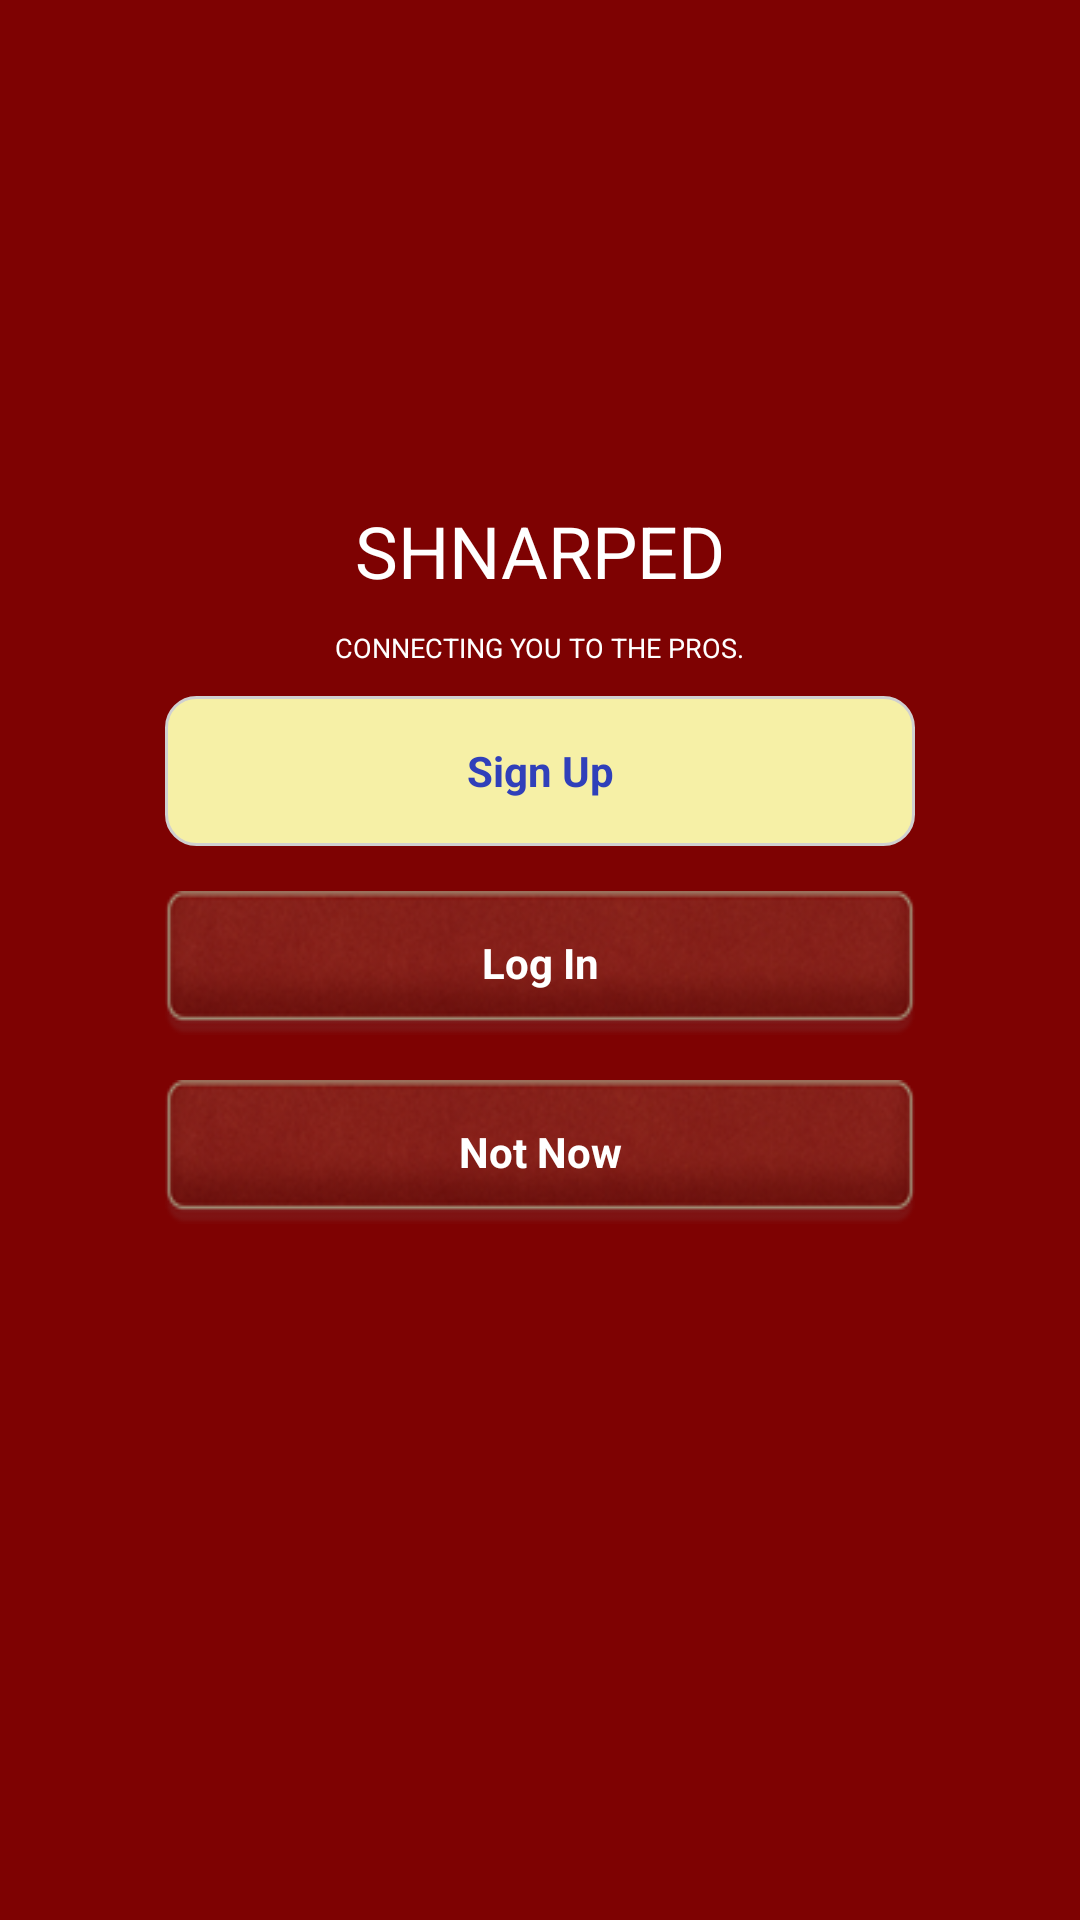

Layout XML and referenced resources for this Android screen:
<!-- AndroidManifest.xml: application theme AppTheme -->
<!-- res/layout/activity_splash.xml -->
<?xml version="1.0" encoding="utf-8"?>

<RelativeLayout xmlns:android="http://schemas.android.com/apk/res/android"
    android:id="@+id/mainLay"
    android:layout_width="fill_parent"
    android:layout_height="fill_parent"
    android:background="#7e0202" >
	<TextView 
        android:id="@+id/forgot_pass"
        android:layout_width="wrap_content"
        android:layout_height="wrap_content"
        android:text="Forgot your password?"
        android:textColor="#fff"
        android:textSize="11dip"
        android:layout_marginRight="7dip"
        android:layout_alignParentTop="true"
        android:layout_alignParentRight="true"
        android:visibility="gone" />
	<RelativeLayout
	    android:id="@+id/fullLay"
        android:layout_width="fill_parent"
        android:layout_height="fill_parent"
        android:layout_below="@id/forgot_pass"
        android:visibility="visible" >
        <TextView 
            android:id="@+id/name"
            android:layout_width="wrap_content"
            android:layout_height="wrap_content"
            android:text="SHNARPED"
            android:textSize="24sp"
            android:textColor="#fff"
            android:layout_marginBottom="10dip"
            android:layout_above="@+id/tag"
            android:layout_centerHorizontal="true"/>
        <TextView 
            android:id="@+id/tag"
            android:layout_width="wrap_content"
            android:layout_height="wrap_content"
            android:text="connecting you to the pros."
            android:textAllCaps="true"
            android:textSize="9sp"
            android:textColor="#fff"
            android:layout_marginBottom="10dip"
            android:layout_above="@+id/buttonLay"
            android:layout_centerHorizontal="true"/>
    <RelativeLayout
        android:id="@+id/buttonLay"
        android:layout_width="wrap_content"
        android:layout_height="wrap_content"
        android:layout_centerHorizontal="true"
        android:layout_centerVertical="true"
        android:visibility="visible" >

        <Button
            android:id="@+id/signup_btn"
            android:layout_width="250dip"
            android:layout_height="50dip"
            android:background="@drawable/allsitelistdesign_all_corner_signup"
            android:text="Sign Up"
            android:textColor="#3040ba"
            android:textStyle="bold" />

        <Button
            android:id="@+id/login_btn"
            android:layout_width="250dip"
            android:layout_height="wrap_content"
            android:layout_below="@id/signup_btn"
            android:layout_marginTop="15dip"
            android:background="@drawable/signin_button"
            android:text="Log In"
            android:textColor="#fff"
            android:textStyle="bold" />

        <Button
            android:id="@+id/notnow_btn"
            android:layout_width="250dip"
            android:layout_height="wrap_content"
            android:layout_below="@id/login_btn"
            android:layout_marginTop="15dip"
            android:background="@drawable/signin_button"
            android:text="Not Now"
            android:textColor="#fff"
            android:textStyle="bold" />
    </RelativeLayout>
    	
        
	<RelativeLayout 
	    android:id="@+id/loginLay"
	    android:layout_width="wrap_content"
	    android:layout_height="wrap_content"
	    android:layout_centerVertical="true"
	    android:layout_centerHorizontal="true"
	    android:visibility="gone">
	    <EditText 
	        android:id="@+id/email_address"
	        android:layout_width="250dip"
	        android:layout_height="50dip"
	        android:hint="E-mail Address"
            android:textColorHint="#9f9c9c"
            android:paddingLeft="3dip"
	        android:inputType="textEmailAddress"
	        android:background="@drawable/edittextinnershadow"/>
	    <EditText 
	        android:id="@+id/password"
	        android:layout_width="250dip"
	        android:layout_height="50dip"
	        android:hint="Password"
            android:textColorHint="#9f9c9c"
            android:paddingLeft="3dip"
	        android:layout_below="@id/email_address"
	        android:inputType="textPassword"
	        android:layout_marginTop="7dip"
	        android:background="@drawable/edittextinnershadow"/>
	</RelativeLayout>
	</RelativeLayout>
    <RelativeLayout
        android:id="@+id/viewLay"
        android:layout_width="match_parent"
        android:layout_height="match_parent"
        android:background="#7e0202"
        android:visibility="gone" >
	    <RelativeLayout 
	        android:layout_width="match_parent"
	        android:layout_height="40dip">
	        <Button 
	            android:id="@+id/back_btn"
	            android:layout_width="wrap_content"
	            android:layout_height="wrap_content"
	            android:text="Back"
	            android:padding="5dip"
	            android:layout_marginLeft="4dip"
	            android:layout_centerVertical="true"
	            android:layout_alignParentLeft="true"
	            android:background="@drawable/allsitelistdesign_all_corner"/>
	        <TextView 
	            android:layout_width="wrap_content"
	            android:layout_height="wrap_content"
	            android:layout_centerHorizontal="true"
	            android:layout_centerVertical="true"
	            android:text="Sign Up"
	            android:textColor="#fff"/>
	        
	    </RelativeLayout>
	    <RelativeLayout 
	        android:layout_width="wrap_content"
        	android:layout_height="wrap_content"
	        android:layout_centerHorizontal="true"
        	android:layout_centerVertical="true">
	    <EditText
            android:id="@+id/fst_name"
            android:layout_width="250dip"
            android:layout_height="40dip"
            android:inputType="text"
            android:hint="First Name"
            android:textColorHint="#9f9c9c"
            android:paddingLeft="3dip"
            android:background="@drawable/edittextinnershadow" />

        <EditText
            android:id="@+id/last_name"
            android:layout_width="250dip"
            android:layout_height="40dip"
            android:layout_marginTop="4dip"
            android:inputType="text"
            android:hint="Last Name"
            android:textColorHint="#9f9c9c"
            android:paddingLeft="3dip"
            android:layout_below="@id/fst_name"
            android:background="@drawable/edittextinnershadow" />

        <EditText
            android:id="@+id/email_addrss"
            android:layout_width="250dip"
            android:layout_height="40dip"
            android:layout_marginTop="4dip"
            android:hint="E-mail Address"
            android:textColorHint="#9f9c9c"
            android:paddingLeft="3dip"
            android:inputType="textEmailAddress"
            android:layout_below="@id/last_name"
            android:background="@drawable/edittextinnershadow" />

        <EditText
            android:id="@+id/signup_password"
            android:layout_width="250dip"
            android:layout_height="40dip"
            android:hint="Password(min 8 characters)"
            android:textColorHint="#9f9c9c"
            android:paddingLeft="3dip"
            android:layout_below="@id/email_addrss"
            android:layout_marginTop="4dip"
            android:background="@drawable/edittextinnershadow"
            android:inputType="textPassword" />

        <EditText
            android:id="@+id/conf_password"
            android:layout_width="250dip"
            android:layout_height="40dip"
            android:hint="Confirm Password"
            android:textColorHint="#9f9c9c"
            android:paddingLeft="3dip"
            android:layout_below="@id/signup_password"
            android:layout_marginTop="4dip"
            android:background="@drawable/edittextinnershadow"
            android:inputType="textPassword"
            android:imeOptions="actionDone" />
        </RelativeLayout>
    </RelativeLayout>
	<RelativeLayout
        android:id="@+id/viewForgotPassword"
        android:layout_width="match_parent"
        android:layout_height="match_parent"
        android:background="#7e0202"
        android:visibility="gone" >
	    <RelativeLayout 
	        android:layout_width="match_parent"
	        android:layout_height="40dip">
	        <Button 
	            android:id="@+id/back"
	            android:layout_width="wrap_content"
	            android:layout_height="wrap_content"
	            android:text="Back"
	            android:padding="5dip"
	            android:layout_marginLeft="4dip"
	            android:layout_centerVertical="true"
	            android:layout_alignParentLeft="true"
	            android:background="@drawable/allsitelistdesign_all_corner"/>
	        <TextView 
	            android:layout_width="wrap_content"
	            android:layout_height="wrap_content"
	            android:layout_centerHorizontal="true"
	            android:layout_centerVertical="true"
	            android:text="forgot password"
	            android:textAllCaps="true"
	            android:textColor="#fff"/>
	        
	    </RelativeLayout>
	    <EditText
            android:id="@+id/forgot_emailAddress"
            android:layout_width="250dip"
            android:layout_height="40dip"
            android:hint="E-mail Address"
            android:textColorHint="#9f9c9c"
            android:paddingLeft="3dip"
            android:layout_marginTop="4dip"
            android:layout_marginBottom="10dip"
            android:layout_centerHorizontal="true"
            android:layout_centerVertical="true"
            android:background="@drawable/edittextinnershadow"
            android:inputType="textEmailAddress"/>
	    <Button
            android:id="@+id/resetPass_btn"
            android:layout_width="250dip"
            android:layout_height="50dip"
            android:background="@drawable/allsitelistdesign_all_corner_signup"
            android:text="Reset Password"
            android:layout_below="@id/forgot_emailAddress"
            android:layout_centerHorizontal="true"
            android:layout_centerVertical="true"
            android:textColor="#3040ba"
            android:textStyle="bold" />
	 </RelativeLayout>
</RelativeLayout>
<!-- resources referenced by this layout -->
<resources>
  <!-- drawable allsitelistdesign_all_corner (drawable) -->
  <?xml version="1.0" encoding="utf-8"?>
  
  <selector xmlns:android="http://schemas.android.com/apk/res/android">
     
      <item>
          <shape>
              <gradient
                  android:startColor="#F7F7F7"
                  android:centerColor="#F7F7F7"
                  android:endColor="#F7F7F7"
                  android:angle="270" />
              <stroke
                  android:width="1dp"
                  android:color="#D0D0D0" />
              <corners
                  android:radius="10dp" />
            
              
          </shape>
      </item>
  </selector>
  <!-- drawable allsitelistdesign_all_corner_signup (drawable) -->
  <?xml version="1.0" encoding="utf-8"?>
  
  <selector xmlns:android="http://schemas.android.com/apk/res/android">
     
      <item>
          <shape>
              <gradient
                  android:startColor="#f6f0a6"
                  android:centerColor="#f6f0a6"
                  android:endColor="#f6f0a6"
                  android:angle="270" />
              <stroke
                  android:width="1dp"
                  android:color="#D0D0D0" />
              <corners
                  android:radius="10dp" />
            
              
          </shape>
      </item>
  </selector>
  <!-- drawable edittextinnershadow (drawable) -->
  <?xml version="1.0" encoding="utf-8"?>
  
  <shape xmlns:android="http://schemas.android.com/apk/res/android" 
  android:shape="rectangle"
  >
  
  <stroke android:width="1dp"
      android:color="#656565"/>
   <corners
      android:radius="6dp" />
  <gradient 
     android:startColor="#FFFFFF"
     android:centerColor="#FFFFFF"
     android:endColor="#FFFFFF"
     android:type="linear"
     android:angle="270"
     />
  </shape>
  <!-- drawable signin_button: png bitmap (drawable, 19568 bytes) -->
  <style name="AppTheme" parent="AppBaseTheme">
          
      </style>
  <style name="AppBaseTheme" parent="android:Theme.Light">
          
      </style>
</resources>
